Run: headless pygame with SDL's dummy video driver; simulated clock (each Clock.tick advances the game by its frame time, no real sleeping); random seed 0; keys injected as events and as key.get_pressed() state; no mouse input.
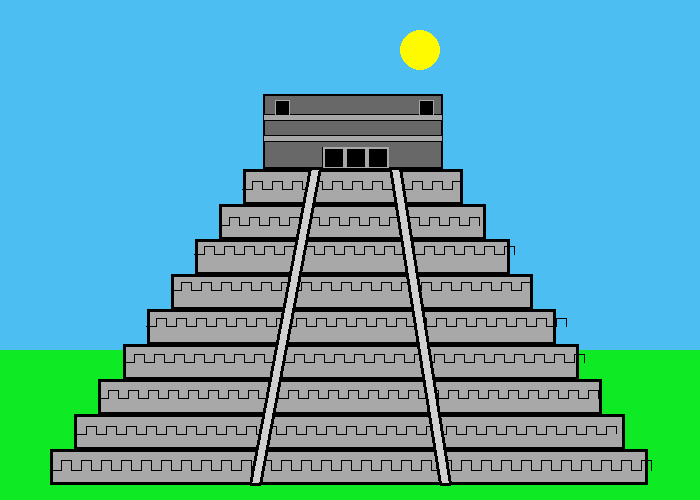
Frame 1 of 4 · flips 1–60 · no input
Frame 2 of 4 · flips 61–180 · tapped SPACE, RETURN · held RIGHT (→), D · screen unchanged from frame 1, image omitted
Frame 3 of 4 · flips 181–300 · held DOWN (↓), S · screen unchanged from frame 2, image omitted
Frame 4 of 4 · flips 301–420 · held LEFT (←), A, UP (↑), W · screen unchanged from frame 3, image omitted

The pygame program that drew these frames:

# -*- coding: utf-8 -*-

import pygame
import math

def run():
    # Define some variables
    y_origin_offset = -30
    x_origin_offset = 35
    y_drawing_offset = 0
    x_drawing_offset = 0
    
    # Define some colors & constants
    BLACK = (0, 0, 0)
    WHITE = (255, 255, 255)
    GREEN = (0, 255, 0)
    RED = (255, 0, 0)
    BLUE = (0, 0, 255)
    DARK_GRAY = (104, 104, 104)
    GRAY = (168, 168, 168)
    LIGHT_GRAY = (209, 209, 209)
    SKY_BLUE = (77, 190, 242)
    GREEN = (14, 234, 36)
    YELLOW = (255, 250, 0)
    PI = 3.141592653
    

    pygame.init()

    # Set the width and height of the screen [width, height]
    size = (700, 500)
    screen = pygame.display.set_mode(size)

    pygame.display.set_caption('Aztec Pyramid')

    # Loop until the user clicks the close button
    done = False

    # Used to manage how fast the screen updates
    clock = pygame.time.Clock()

    # -------- Main Program Loop ---------
    while not done:
        # --- Main event loop
        for event in pygame.event.get():
            if event.type == pygame.QUIT:
                done = True

        # --- Game logic should go here

        # --- Drawing code should go here
        
        # First, clear the screen to white. Don't put other drawing commands
        # above this, or they will be erased with this command
        screen.fill(WHITE)

        # Drawing background
        pygame.draw.rect(screen, SKY_BLUE, [0, 0, 700, 350])
        pygame.draw.rect(screen, GREEN, [0, 350, 700, 500])
        pygame.draw.circle(screen, YELLOW, (420, 50), 20, 0)
        

        # Drawing steps
        for steps in range(1, 315, 35):
            pygame.draw.rect(screen, GRAY, [50 + (steps/1.45), 450 - steps, 600 - (steps*1.35), 36], 0)
            pygame.draw.rect(screen, BLACK, [50 + (steps/1.45), 450 - steps, 600 - (steps*1.35), 36], 3)
        # Fisrt step decorations
        for length in range(1, 600, 20):
            pygame.draw.line(screen, BLACK, [50 + length, 470], [60 + length, 470], 1)
            pygame.draw.line(screen, BLACK, [60 + length, 470], [60 + length, 460], 1)
            pygame.draw.line(screen, BLACK, [60 + length, 460], [70 + length, 460], 1)
            pygame.draw.line(screen, BLACK, [70 + length, 460], [70 + length, 470], 1)
        # Second step decorations
        for length in range(1, 540, 20):
            pygame.draw.line(screen, BLACK, [75 + length, 434], [85 + length, 434], 1)
            pygame.draw.line(screen, BLACK, [85 + length, 434], [85 + length, 426], 1)
            pygame.draw.line(screen, BLACK, [85 + length, 426], [95 + length, 426], 1)
            pygame.draw.line(screen, BLACK, [95 + length, 426], [95 + length, 433], 1)
        # Third step decorations
        for length in range(1, 500, 20):
            pygame.draw.line(screen, BLACK, [97 + length, 398], [107 + length, 398], 1)
            pygame.draw.line(screen, BLACK, [107 + length, 398], [107 + length, 390], 1)
            pygame.draw.line(screen, BLACK, [107 + length, 390], [117 + length, 390], 1)
            pygame.draw.line(screen, BLACK, [117 + length, 390], [117 + length, 398], 1)
        # Fourth step decorations
        for length in range(1, 460, 20):
            pygame.draw.line(screen, BLACK, [123 + length, 362], [133 + length, 362], 1)
            pygame.draw.line(screen, BLACK, [133 + length, 362], [133 + length, 354], 1)
            pygame.draw.line(screen, BLACK, [133 + length, 354], [143 + length, 354], 1)
            pygame.draw.line(screen, BLACK, [143 + length, 354], [143 + length, 362], 1)
        # Fifth step decorations
        for length in range(1, 420, 20):
            pygame.draw.line(screen, BLACK, [145 + length, 326], [155 + length, 326], 1)
            pygame.draw.line(screen, BLACK, [155 + length, 326], [155 + length, 318], 1)
            pygame.draw.line(screen, BLACK, [155 + length, 318], [165 + length, 318], 1)
            pygame.draw.line(screen, BLACK, [165 + length, 318], [165 + length, 326], 1)
        # Sixth step decorations
        for length in range(1, 360, 20):
            pygame.draw.line(screen, BLACK, [170 + length, 290], [180 + length, 290], 1)
            pygame.draw.line(screen, BLACK, [180 + length, 290], [180 + length, 282], 1)
            pygame.draw.line(screen, BLACK, [180 + length, 282], [190 + length, 282], 1)
            pygame.draw.line(screen, BLACK, [190 + length, 282], [190 + length, 290], 1)
        # Seventh step decorations
        for length in range(1, 320, 20):
            pygame.draw.line(screen, BLACK, [193 + length, 254], [203 + length, 254], 1)
            pygame.draw.line(screen, BLACK, [203 + length, 254], [203 + length, 246], 1)
            pygame.draw.line(screen, BLACK, [203 + length, 246], [213 + length, 246], 1)
            pygame.draw.line(screen, BLACK, [213 + length, 246], [213 + length, 254], 1)
        # Eight step decorations
        for length in range(1, 260, 20):
            pygame.draw.line(screen, BLACK, [218 + length, 225], [228 + length, 225], 1)
            pygame.draw.line(screen, BLACK, [228 + length, 225], [228 + length, 217], 1)
            pygame.draw.line(screen, BLACK, [228 + length, 217], [238 + length, 217], 1)
            pygame.draw.line(screen, BLACK, [238 + length, 217], [238 + length, 225], 1)
        # Nineth step decorations
        for length in range(1, 220, 20):
            pygame.draw.line(screen, BLACK, [241 + length, 189], [251 + length, 189], 1)
            pygame.draw.line(screen, BLACK, [251 + length, 189], [251 + length, 181], 1)
            pygame.draw.line(screen, BLACK, [251 + length, 181], [261 + length, 181], 1)
            pygame.draw.line(screen, BLACK, [261 + length, 181], [261 + length, 189], 1)

        # Drawing stairs & its borders
        pygame.draw.polygon(screen, LIGHT_GRAY, ([250, 484], [260, 484], [320, 168], [310, 168]))
        pygame.draw.polygon(screen, LIGHT_GRAY, ([450, 484], [440, 484], [390, 168], [400, 168]))
        pygame.draw.polygon(screen, BLACK, ([250, 484], [260, 484], [320, 168], [310, 168]), 3)
        pygame.draw.polygon(screen, BLACK, ([450, 484], [440, 484], [390, 168], [400, 168]), 3)

        #-- Drawing top chamber
        #- Structure
        pygame.draw.rect(screen, DARK_GRAY, [263, 94, 180, 75])
        pygame.draw.rect(screen, BLACK, [263, 94, 180, 75], 2)
        
        #- Details
        # Lines in top chamber
        pygame.draw.rect(screen, GRAY, [263, 114, 180, 7])
        pygame.draw.rect(screen, BLACK, [263, 114, 180, 7], 1)
        pygame.draw.rect(screen, GRAY, [263, 135, 180, 7])
        pygame.draw.rect(screen, BLACK, [263, 135, 180, 7], 1)
        
        #  Windows in top chamber - LEFT
        pygame.draw.rect(screen, BLACK, [275, 100, 14, 14])
        pygame.draw.line(screen, GRAY, [275, 114], [275,100], 1)
        pygame.draw.line(screen, GRAY, [275, 100], [289,100], 1)
        pygame.draw.line(screen, GRAY, [289, 100], [289,114], 1)

        #  Windows in top chamber - RIGHT
        pygame.draw.rect(screen, BLACK, [419, 100, 14, 14])
        pygame.draw.line(screen, GRAY, [419, 114], [419,100], 1)
        pygame.draw.line(screen, GRAY, [419, 100], [433,100], 1)
        pygame.draw.line(screen, GRAY, [433, 100], [433,114], 1)

        #  Windows in highest step
        pygame.draw.rect(screen, BLACK, [322, 147, 66, 22])
        for i in range(1, 66, 22):
            pygame.draw.rect(screen, GRAY, [322 + i, 147, 22, 22], 2)
        pygame.draw.line(screen, BLACK, [322, 169], [388, 169], 3)

        
        # --- Update screen's drawing
        pygame.display.flip()

        # --- Limit to 60 frames per second
        clock.tick(60)

    # Close the window and quit.
    # If you forget this line, the program will 'hang'
    # on exit if running from IDLE.
    pygame.quit()

if __name__ == '__main__':
    run()
